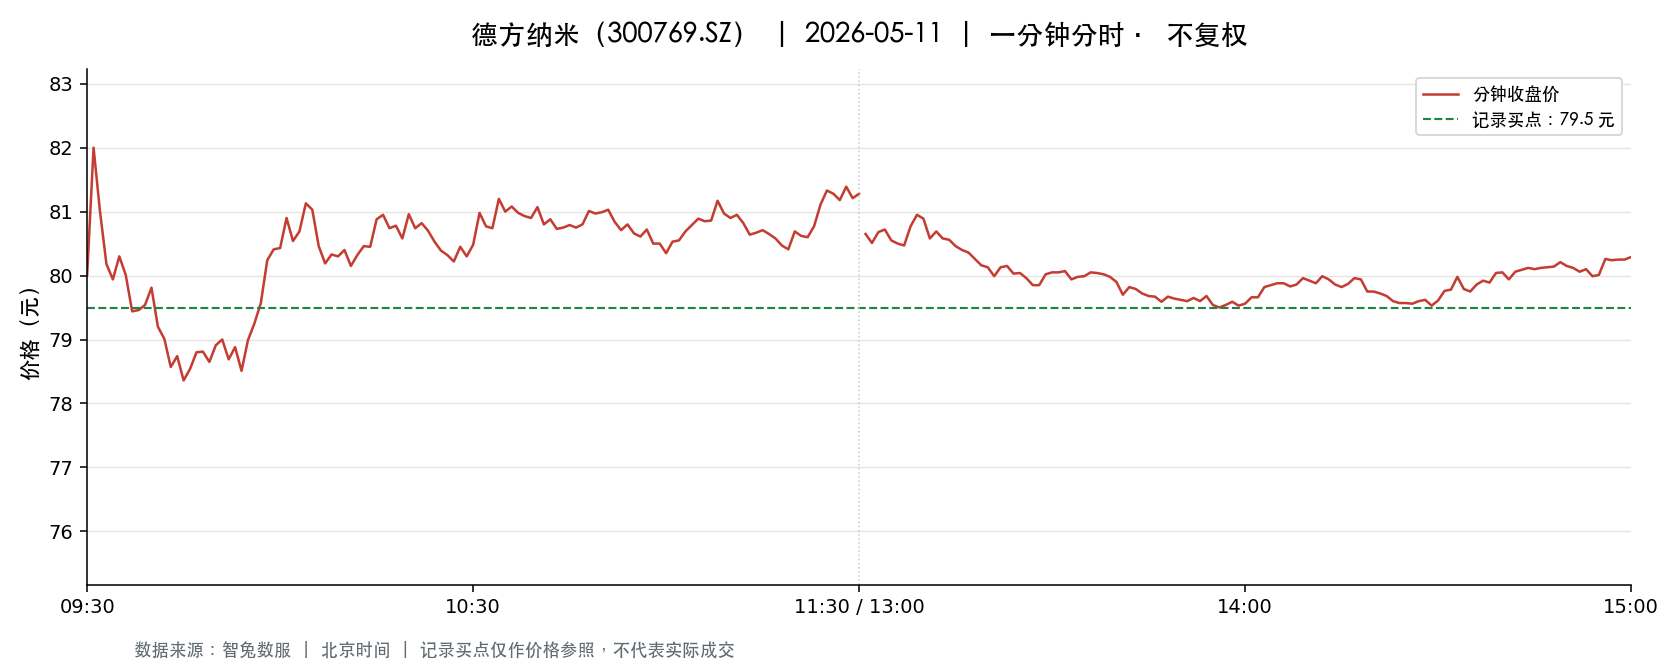

The file beside this chart, header and first rows:
t, o, h, l, c, v, a, pc, sf
2026-05-11 09:30:00, 80.01, 80.01, 80.01, 80.01, 9471, 75779231, 78.96, 0.0
2026-05-11 09:31:00, 80.36, 82.14, 80.03, 82.0, 30409, 244663017, 80.01, 0.0
2026-05-11 09:32:00, 82.5, 82.67, 81.0, 81.0, 11991, 98105049, 82.0, 0.0
2026-05-11 09:33:00, 81.01, 81.44, 80.18, 80.18, 12444, 100623756, 81.0, 0.0
2026-05-11 09:34:00, 80.66, 80.66, 79.58, 79.94, 12083, 96871208, 80.18, 0.0
2026-05-11 09:35:00, 80.03, 80.55, 79.72, 80.3, 7198, 57627003, 79.94, 0.0
2026-05-11 09:36:00, 80.32, 80.4, 79.9, 80.01, 4524, 36254718, 80.3, 0.0
2026-05-11 09:37:00, 79.96, 79.99, 79.4, 79.44, 7635, 60791681, 80.01, 0.0
2026-05-11 09:38:00, 79.39, 79.46, 79.01, 79.46, 7772, 61601191, 79.44, 0.0
2026-05-11 09:39:00, 79.42, 79.62, 79.24, 79.54, 4317, 34294310, 79.46, 0.0
2026-05-11 09:40:00, 79.6, 79.81, 79.59, 79.81, 2914, 23219003, 79.54, 0.0
2026-05-11 09:41:00, 79.81, 79.81, 79.2, 79.2, 2847, 22670336, 79.81, 0.0
2026-05-11 09:42:00, 79.18, 79.23, 79.0, 79.01, 4216, 33365393, 79.2, 0.0
2026-05-11 09:43:00, 78.98, 79.04, 78.52, 78.57, 4459, 35151175, 79.01, 0.0
2026-05-11 09:44:00, 78.63, 78.8, 78.48, 78.74, 4693, 36883175, 78.57, 0.0
2026-05-11 09:45:00, 78.73, 78.99, 78.25, 78.36, 3916, 30804022, 78.74, 0.0
2026-05-11 09:46:00, 78.73, 78.73, 78.4, 78.54, 2646, 20788962, 78.36, 0.0
2026-05-11 09:47:00, 78.57, 78.86, 78.57, 78.8, 3010, 23695699, 78.54, 0.0
2026-05-11 09:48:00, 78.79, 79.09, 78.75, 78.81, 3319, 26187322, 78.8, 0.0
2026-05-11 09:49:00, 78.75, 78.83, 78.65, 78.65, 1286, 10124390, 78.81, 0.0
2026-05-11 09:50:00, 78.68, 79.0, 78.68, 78.91, 2410, 18993244, 78.65, 0.0
2026-05-11 09:51:00, 78.83, 79.05, 78.83, 79.0, 1991, 15723191, 78.91, 0.0
2026-05-11 09:52:00, 79.0, 79.04, 78.62, 78.69, 2397, 18913665, 79.0, 0.0
2026-05-11 09:53:00, 78.69, 79.03, 78.69, 78.88, 1848, 14576594, 78.69, 0.0
2026-05-11 09:54:00, 78.83, 78.83, 78.49, 78.51, 2454, 19288629, 78.88, 0.0
2026-05-11 09:55:00, 78.63, 78.99, 78.63, 78.99, 2228, 17556418, 78.51, 0.0
2026-05-11 09:56:00, 79.01, 79.37, 79.01, 79.25, 3293, 26099284, 78.99, 0.0
2026-05-11 09:57:00, 79.19, 79.57, 79.0, 79.57, 2664, 21133835, 79.25, 0.0
2026-05-11 09:58:00, 79.6, 80.28, 79.6, 80.24, 4021, 32206493, 79.57, 0.0
2026-05-11 09:59:00, 80.3, 80.7, 80.27, 80.41, 4519, 36395842, 80.24, 0.0
2026-05-11 10:00:00, 80.3, 80.43, 80.12, 80.43, 2879, 23097155, 80.41, 0.0
2026-05-11 10:01:00, 80.45, 80.9, 80.45, 80.9, 5269, 42583664, 80.43, 0.0
2026-05-11 10:02:00, 80.92, 80.94, 80.5, 80.54, 4183, 33767367, 80.9, 0.0
2026-05-11 10:03:00, 80.56, 80.7, 80.5, 80.69, 1938, 15621883, 80.54, 0.0
2026-05-11 10:04:00, 80.65, 81.13, 80.65, 81.13, 4376, 35406485, 80.69, 0.0
2026-05-11 10:05:00, 81.11, 81.35, 81.02, 81.03, 3226, 26179674, 81.13, 0.0
2026-05-11 10:06:00, 80.96, 80.96, 80.46, 80.46, 4666, 37634331, 81.03, 0.0
2026-05-11 10:07:00, 80.49, 80.49, 80.19, 80.19, 1480, 11887058, 80.46, 0.0
2026-05-11 10:08:00, 80.15, 80.33, 80.1, 80.33, 2649, 21246703, 80.19, 0.0
2026-05-11 10:09:00, 80.33, 80.45, 80.21, 80.3, 1172, 9412066, 80.33, 0.0
2026-05-11 10:10:00, 80.3, 80.4, 80.21, 80.4, 1323, 10621547, 80.3, 0.0
2026-05-11 10:11:00, 80.51, 80.59, 80.15, 80.15, 1941, 15604680, 80.4, 0.0
2026-05-11 10:12:00, 80.14, 80.42, 80.14, 80.32, 1086, 8719997, 80.15, 0.0
2026-05-11 10:13:00, 80.29, 80.46, 80.29, 80.46, 1764, 14171211, 80.32, 0.0
2026-05-11 10:14:00, 80.5, 80.52, 80.28, 80.45, 1487, 11951930, 80.46, 0.0
2026-05-11 10:15:00, 80.48, 80.88, 80.34, 80.88, 2004, 16156339, 80.45, 0.0
2026-05-11 10:16:00, 80.89, 80.97, 80.8, 80.95, 1808, 14632822, 80.88, 0.0
2026-05-11 10:17:00, 80.95, 80.97, 80.74, 80.74, 1741, 14081874, 80.95, 0.0
2026-05-11 10:18:00, 80.66, 80.78, 80.54, 80.78, 1042, 8402219, 80.74, 0.0
2026-05-11 10:19:00, 80.8, 80.88, 80.58, 80.58, 1431, 11555078, 80.78, 0.0
2026-05-11 10:20:00, 80.57, 80.96, 80.54, 80.96, 1721, 13900558, 80.58, 0.0
2026-05-11 10:21:00, 80.98, 81.09, 80.74, 80.74, 1636, 13239744, 80.96, 0.0
2026-05-11 10:22:00, 80.74, 80.86, 80.63, 80.82, 1789, 14453594, 80.74, 0.0
2026-05-11 10:23:00, 80.86, 80.9, 80.7, 80.7, 1371, 11079506, 80.82, 0.0
2026-05-11 10:24:00, 80.63, 80.66, 80.41, 80.53, 1819, 14650271, 80.7, 0.0
2026-05-11 10:25:00, 80.5, 80.56, 80.3, 80.39, 924.0, 7430589, 80.53, 0.0
2026-05-11 10:26:00, 80.41, 80.5, 80.32, 80.32, 861.0, 6923637, 80.39, 0.0
2026-05-11 10:27:00, 80.36, 80.38, 80.22, 80.22, 1295, 10399943, 80.32, 0.0
2026-05-11 10:28:00, 80.25, 80.45, 80.25, 80.45, 1410, 11330450, 80.22, 0.0
2026-05-11 10:29:00, 80.45, 80.45, 80.2, 80.3, 1530, 12283651, 80.45, 0.0
... 181 more rows
